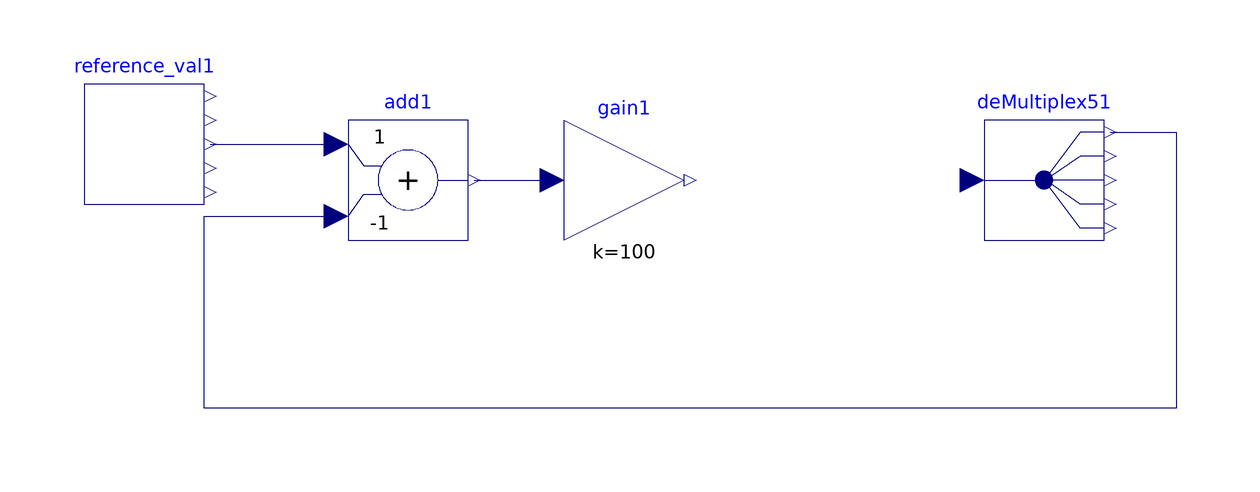

This picture is the connection diagram that the Modelica source below describes through its graphical annotations.

model simulation_example
    Modelica.Blocks.Math.Add add1(k1 = 1, k2 = -1) annotation(Placement(visible = true, transformation(origin = {-44, 4}, extent = {{-10, -10}, {10, 10}}, rotation = 0)));
    Modelica.Blocks.Math.Gain gain1(k = 100) annotation(Placement(visible = true, transformation(origin = {-8, 4}, extent = {{-10, -10}, {10, 10}}, rotation = 0)));
    Modelica.Blocks.Routing.DeMultiplex5 deMultiplex51(n1 = 1, n2 = 1, n3 = 1, n4 = 1, n5 = 1) annotation(Placement(visible = true, transformation(origin = {62, 4}, extent = {{-10, -10}, {10, 10}}, rotation = 0)));
    reference_val reference_val1 annotation(Placement(visible = true, transformation(origin = {-88, 10}, extent = {{-10, -10}, {10, 10}}, rotation = 0)));
  equation
    connect(reference_val1.y, add1.u1) annotation(Line(points = {{-77, 10}, {-56, 10}}, color = {0, 0, 127}));
    connect(deMultiplex51.y1[1], add1.u2) annotation(Line(points = {{73, 12}, {84, 12}, {84, -34}, {-78, -34}, {-78, -2}, {-56, -2}}, color = {0, 0, 127}));
    connect(add1.y, gain1.u) annotation(Line(points = {{-33, 4}, {-20, 4}, {-20, 4}, {-20, 4}}, color = {0, 0, 127}));
    annotation(Icon(coordinateSystem(extent = {{-100, -100}, {100, 100}}, preserveAspectRatio = true, initialScale = 0.1, grid = {2, 2})), Diagram(coordinateSystem(extent = {{-100, -100}, {100, 100}}, preserveAspectRatio = true, initialScale = 0.1, grid = {2, 2})));
  end simulation_example;